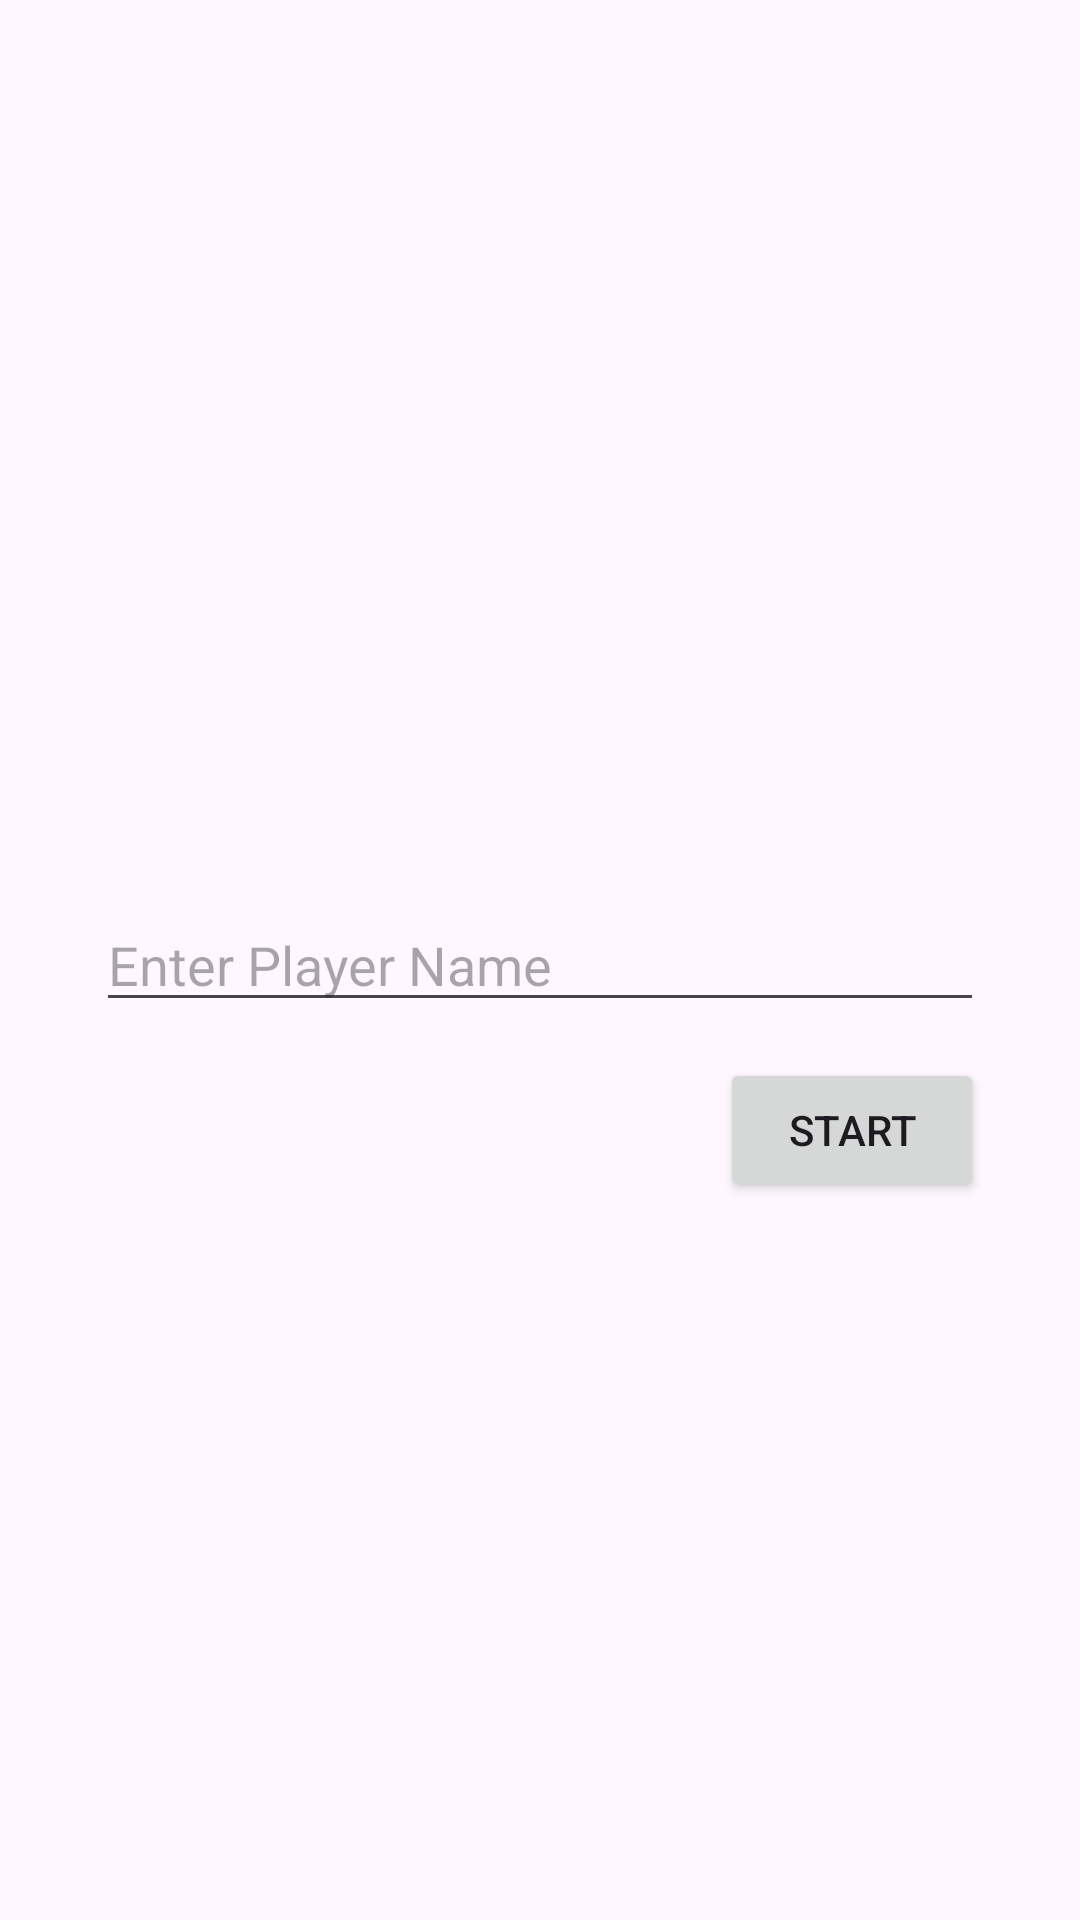

Reconstruct the res/layout file that produces this screen, plus the resources it refers to.
<!-- AndroidManifest.xml: application theme Theme.Week1ANMP -->
<!-- res/layout/fragment_main.xml -->
<?xml version="1.0" encoding="utf-8"?>
<FrameLayout xmlns:android="http://schemas.android.com/apk/res/android"
    xmlns:app="http://schemas.android.com/apk/res-auto"
    xmlns:tools="http://schemas.android.com/tools"
    android:layout_width="match_parent"
    android:layout_height="match_parent"
    tools:context=".MainFragment">

    <androidx.constraintlayout.widget.ConstraintLayout
        android:layout_width="match_parent"
        android:layout_height="match_parent">

        <EditText
            android:id="@+id/editName"
            android:layout_width="0dp"
            android:layout_height="wrap_content"
            android:layout_marginStart="32dp"
            android:layout_marginEnd="32dp"
            android:ems="10"
            android:hint="Enter Player Name"
            android:inputType="text"
            app:layout_constraintBottom_toBottomOf="parent"
            app:layout_constraintEnd_toEndOf="parent"
            app:layout_constraintStart_toStartOf="parent"
            app:layout_constraintTop_toTopOf="parent" />

        <Button
            android:id="@+id/btnStart"
            android:layout_width="wrap_content"
            android:layout_height="wrap_content"
            android:layout_marginTop="12dp"
            android:layout_marginEnd="32dp"
            android:text="START"
            app:layout_constraintEnd_toEndOf="parent"
            app:layout_constraintTop_toBottomOf="@+id/editName" />
    </androidx.constraintlayout.widget.ConstraintLayout>
</FrameLayout>
<!-- resources referenced by this layout -->
<resources>
  <style name="Theme.Week1ANMP" parent="Base.Theme.Week1ANMP" />
  <style name="Base.Theme.Week1ANMP" parent="Theme.Material3.DayNight.NoActionBar">
          
          
      </style>
</resources>
